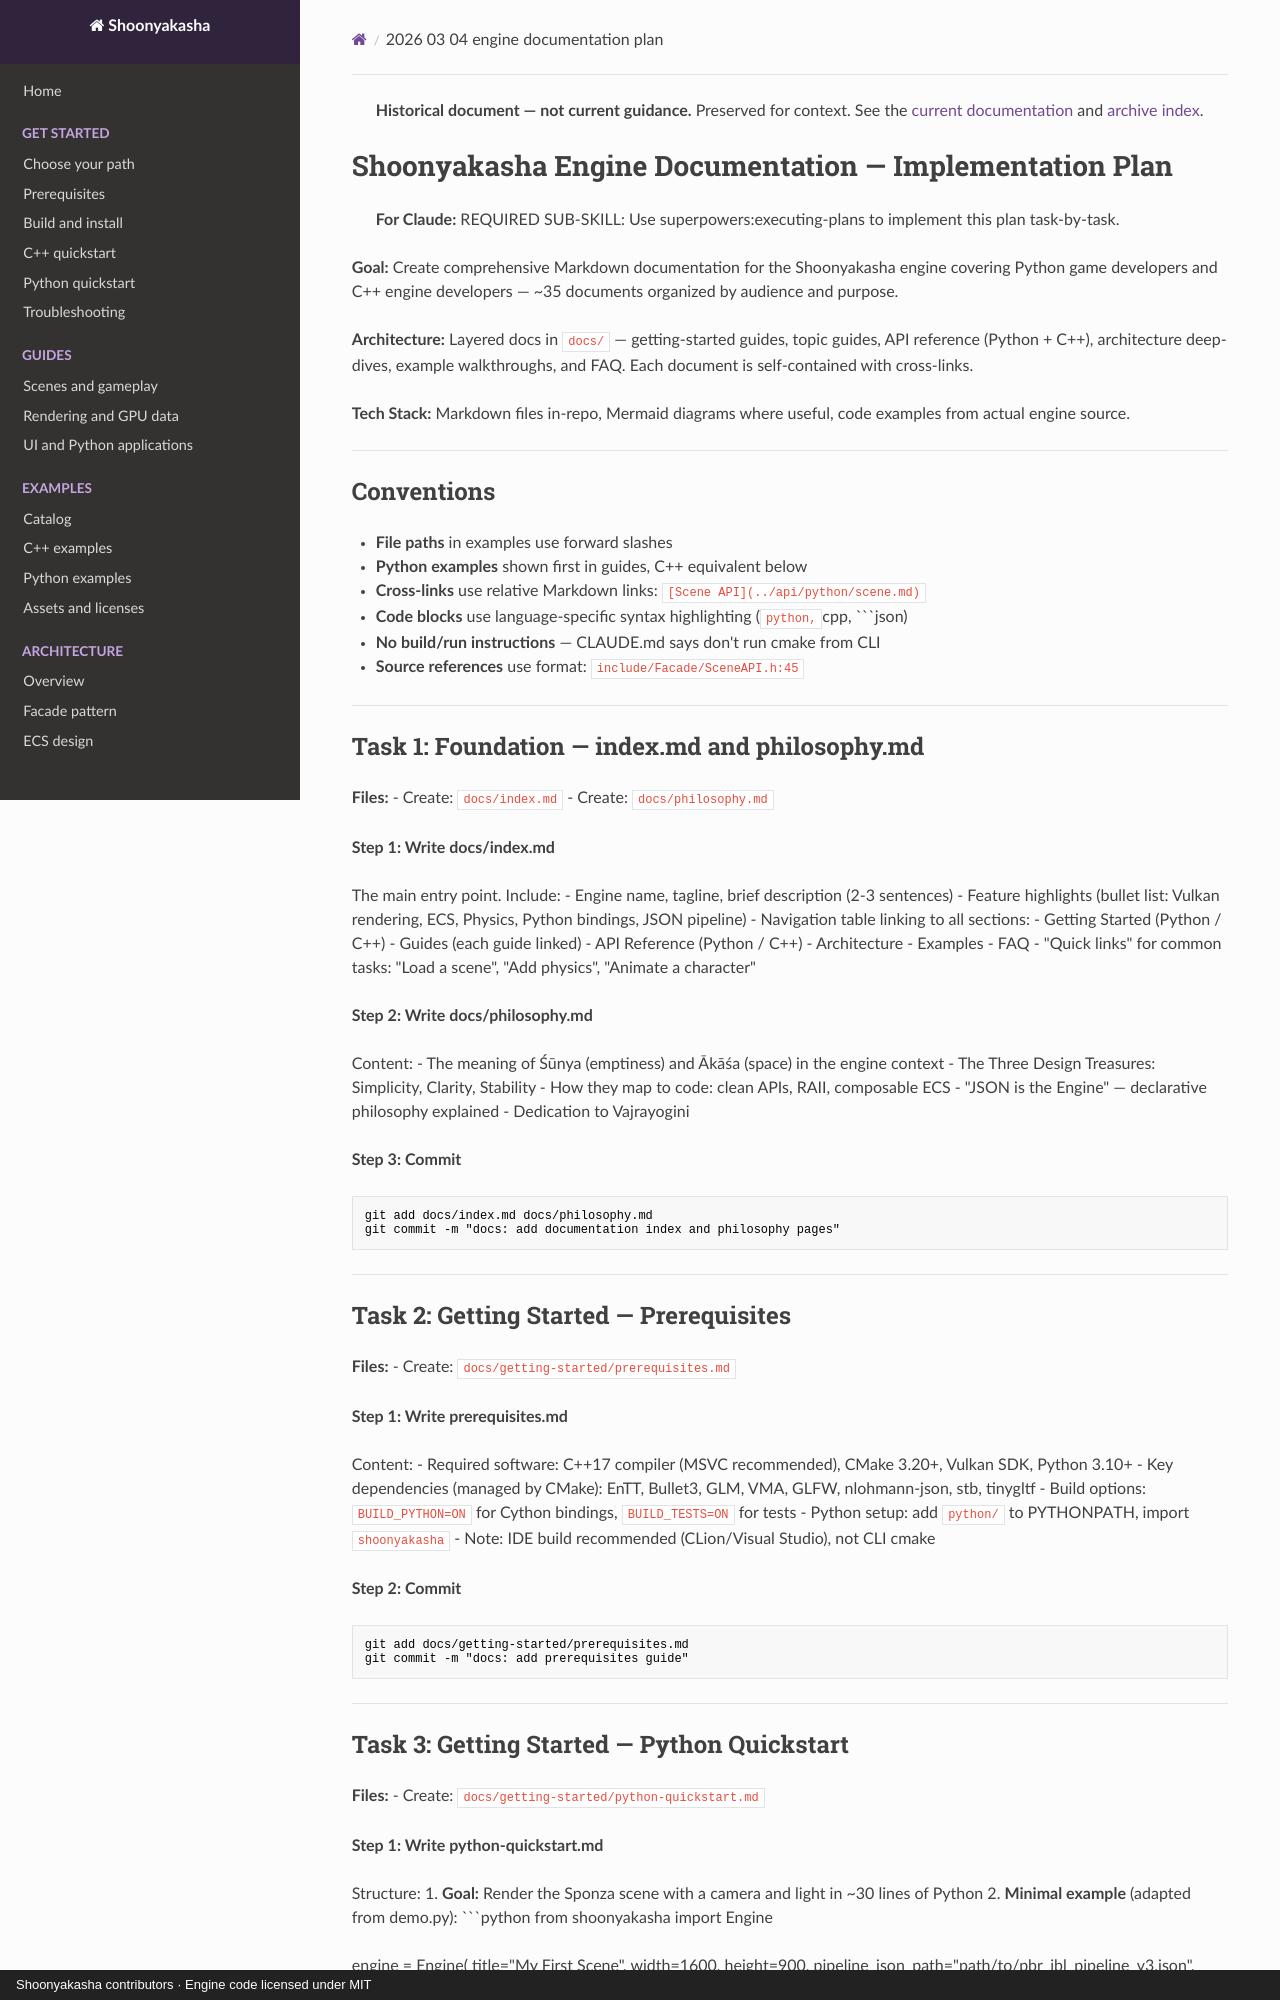

repository: Maximilian-Winter/Shoonyakasha · page: plans/2026-03-04-engine-documentation-plan/index.html · generator: mkdocs · copyright: Shoonyakasha contributors · Engine code licensed under MIT

> **Historical document — not current guidance.** Preserved for context. See the [current documentation](../index.md) and [archive index](../archive.md).

# Shoonyakasha Engine Documentation — Implementation Plan

> **For Claude:** REQUIRED SUB-SKILL: Use superpowers:executing-plans to implement this plan task-by-task.

**Goal:** Create comprehensive Markdown documentation for the Shoonyakasha engine covering Python game developers and C++ engine developers — ~35 documents organized by audience and purpose.

**Architecture:** Layered docs in `docs/` — getting-started guides, topic guides, API reference (Python + C++), architecture deep-dives, example walkthroughs, and FAQ. Each document is self-contained with cross-links.

**Tech Stack:** Markdown files in-repo, Mermaid diagrams where useful, code examples from actual engine source.

---

## Conventions

- **File paths** in examples use forward slashes
- **Python examples** shown first in guides, C++ equivalent below
- **Cross-links** use relative Markdown links: `[Scene API](../api/python/scene.md)`
- **Code blocks** use language-specific syntax highlighting (```python, ```cpp, ```json)
- **No build/run instructions** — CLAUDE.md says don't run cmake from CLI
- **Source references** use format: `include/Facade/SceneAPI.h:45`

---

## Task 1: Foundation — index.md and philosophy.md

**Files:**
- Create: `docs/index.md`
- Create: `docs/philosophy.md`

**Step 1: Write docs/index.md**

The main entry point. Include:
- Engine name, tagline, brief description (2-3 sentences)
- Feature highlights (bullet list: Vulkan rendering, ECS, Physics, Python bindings, JSON pipeline)
- Navigation table linking to all sections:
  - Getting Started (Python / C++)
  - Guides (each guide linked)
  - API Reference (Python / C++)
  - Architecture
  - Examples
  - FAQ
- "Quick links" for common tasks: "Load a scene", "Add physics", "Animate a character"

**Step 2: Write docs/philosophy.md**

Content:
- The meaning of Śūnya (emptiness) and Ākāśa (space) in the engine context
- The Three Design Treasures: Simplicity, Clarity, Stability
- How they map to code: clean APIs, RAII, composable ECS
- "JSON is the Engine" — declarative philosophy explained
- Dedication to Vajrayogini

**Step 3: Commit**

```bash
git add docs/index.md docs/philosophy.md
git commit -m "docs: add documentation index and philosophy pages"
```

---

## Task 2: Getting Started — Prerequisites

**Files:**
- Create: `docs/getting-started/prerequisites.md`

**Step 1: Write prerequisites.md**

Content:
- Required software: C++17 compiler (MSVC recommended), CMake 3.20+, Vulkan SDK, Python 3.10+
- Key dependencies (managed by CMake): EnTT, Bullet3, GLM, VMA, GLFW, nlohmann-json, stb, tinygltf
- Build options: `BUILD_PYTHON=ON` for Cython bindings, `BUILD_TESTS=ON` for tests
- Python setup: add `python/` to PYTHONPATH, import `shoonyakasha`
- Note: IDE build recommended (CLion/Visual Studio), not CLI cmake

**Step 2: Commit**

```bash
git add docs/getting-started/prerequisites.md
git commit -m "docs: add prerequisites guide"
```

---
